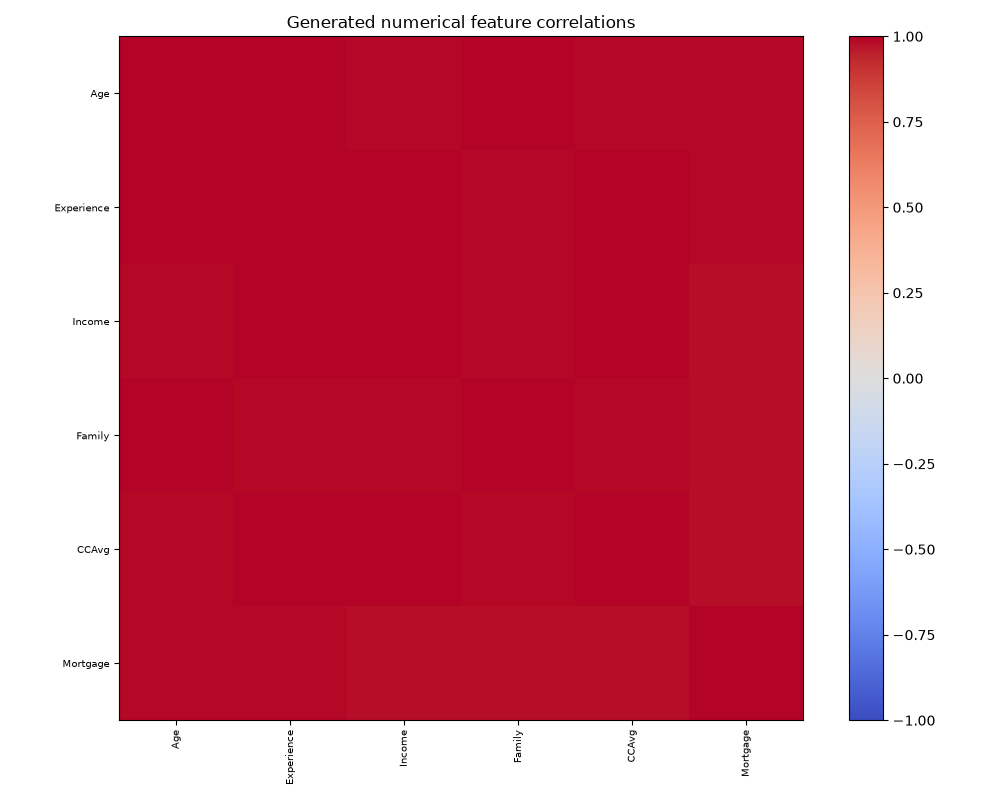

The data file committed next to this chart (first rows):
, Age, Experience, Income, Family, CCAvg, Mortgage
Age, 1.0, 0.9969, 0.992, 0.9935, 0.9911, 0.9854
Experience, 0.9969, 1.0, 0.9937, 0.9916, 0.9936, 0.9893
Income, 0.992, 0.9937, 1.0, 0.9921, 0.9927, 0.9833
Family, 0.9935, 0.9916, 0.9921, 1.0, 0.9886, 0.9808
CCAvg, 0.9911, 0.9936, 0.9927, 0.9886, 1.0, 0.9838
Mortgage, 0.9854, 0.9893, 0.9833, 0.9808, 0.9838, 1.0
